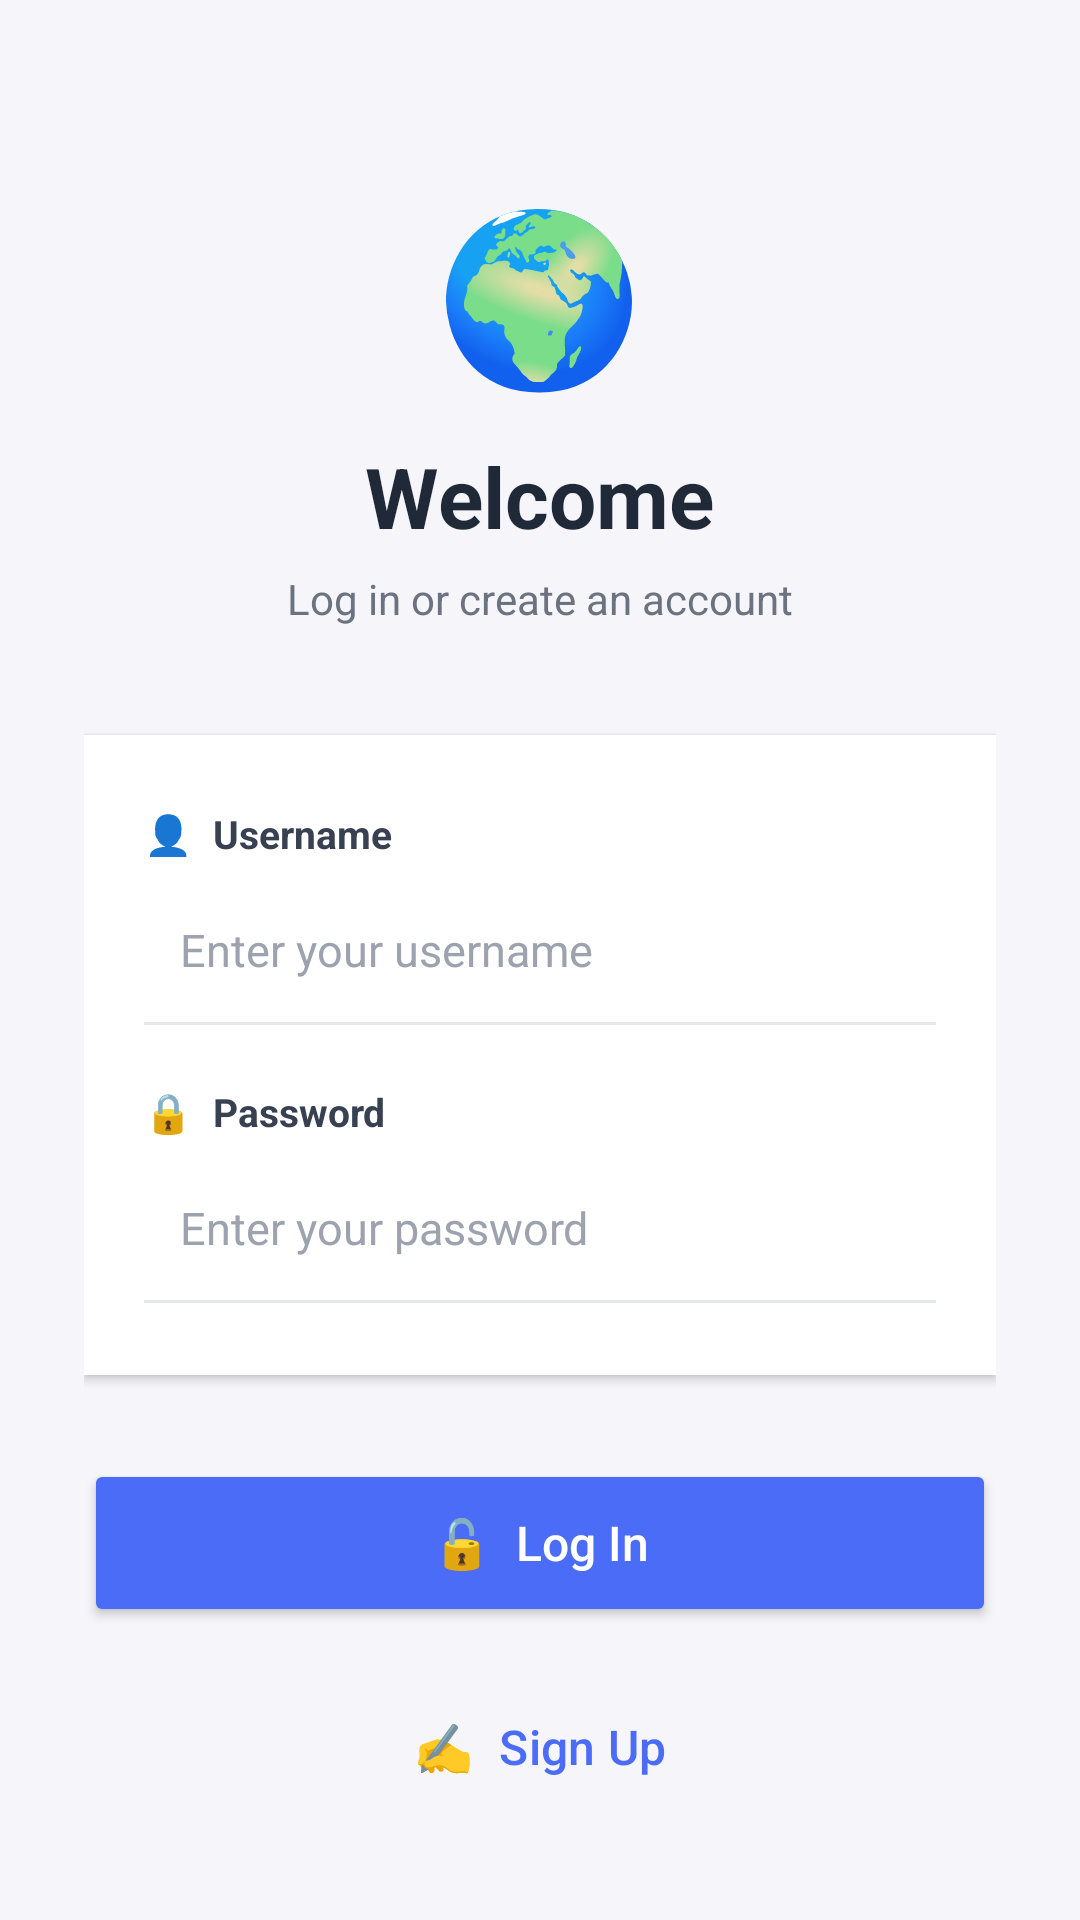

Produce the Android XML layout that renders to this screen, including the resource entries it uses.
<!-- AndroidManifest.xml: application theme Theme.AvniFinalYB -->
<!-- res/layout/activity_main.xml -->
<?xml version="1.0" encoding="utf-8"?>
<androidx.constraintlayout.widget.ConstraintLayout xmlns:android="http://schemas.android.com/apk/res/android"
    xmlns:app="http://schemas.android.com/apk/res-auto"
    xmlns:tools="http://schemas.android.com/tools"
    android:id="@+id/main"
    android:layout_width="match_parent"
    android:layout_height="match_parent"
    android:background="#F5F5FA"
    tools:context=".MainActivity">

    <LinearLayout
        android:layout_width="0dp"
        android:layout_height="0dp"
        android:gravity="center_horizontal"
        android:orientation="vertical"
        android:paddingStart="28dp"
        android:paddingEnd="28dp"
        app:layout_constraintBottom_toBottomOf="parent"
        app:layout_constraintEnd_toEndOf="parent"
        app:layout_constraintStart_toStartOf="parent"
        app:layout_constraintTop_toTopOf="parent">

        

        <TextView
            android:layout_width="wrap_content"
            android:layout_height="wrap_content"
            android:layout_marginTop="60dp"
            android:text="🌍"
            android:textSize="56sp" />

        <TextView
            android:layout_width="wrap_content"
            android:layout_height="wrap_content"
            android:layout_marginTop="12dp"
            android:text="Welcome"
            android:textColor="#1F2937"
            android:textSize="28sp"
            android:textStyle="bold" />

        <TextView
            android:id="@+id/tvEnterDetails"
            android:layout_width="wrap_content"
            android:layout_height="wrap_content"
            android:layout_marginTop="6dp"
            android:text="Log in or create an account"
            android:textColor="#6B7280"
            android:textSize="14sp" />

        

        <LinearLayout
            android:layout_width="match_parent"
            android:layout_height="wrap_content"
            android:layout_marginTop="36dp"
            android:background="@android:color/white"
            android:elevation="2dp"
            android:orientation="vertical"
            android:paddingStart="20dp"
            android:paddingEnd="20dp"
            android:paddingTop="24dp"
            android:paddingBottom="24dp">

            
            <TextView
                android:layout_width="wrap_content"
                android:layout_height="wrap_content"
                android:text="👤  Username"
                android:textColor="#374151"
                android:textSize="13sp"
                android:textStyle="bold" />

            <EditText
                android:id="@+id/etUsername"
                android:layout_width="match_parent"
                android:layout_height="48dp"
                android:layout_marginTop="6dp"
                android:background="@android:color/white"
                android:hint="Enter your username"
                android:inputType="text"
                android:paddingStart="12dp"
                android:paddingEnd="12dp"
                android:textColor="#1F2937"
                android:textColorHint="#9CA3AF"
                android:textSize="15sp" />

            <View
                android:layout_width="match_parent"
                android:layout_height="1dp"
                android:background="#E5E7EB" />

            
            <TextView
                android:layout_width="wrap_content"
                android:layout_height="wrap_content"
                android:layout_marginTop="20dp"
                android:text="🔒  Password"
                android:textColor="#374151"
                android:textSize="13sp"
                android:textStyle="bold" />

            <EditText
                android:id="@+id/etPassword"
                android:layout_width="match_parent"
                android:layout_height="48dp"
                android:layout_marginTop="6dp"
                android:background="@android:color/white"
                android:hint="Enter your password"
                android:inputType="text"
                android:paddingStart="12dp"
                android:paddingEnd="12dp"
                android:textColor="#1F2937"
                android:textColorHint="#9CA3AF"
                android:textSize="15sp" />

            <View
                android:layout_width="match_parent"
                android:layout_height="1dp"
                android:background="#E5E7EB" />

        </LinearLayout>

        

        <Button
            android:id="@+id/btnLogin"
            android:layout_width="match_parent"
            android:layout_height="56dp"
            android:layout_marginTop="28dp"
            android:backgroundTint="#4A6CF7"
            android:text="🔓  Log In"
            android:textAllCaps="false"
            android:textColor="@android:color/white"
            android:textSize="16sp" />

        <Button
            android:id="@+id/btnSignUp"
            style="@style/Widget.Material3.Button.OutlinedButton"
            android:layout_width="match_parent"
            android:layout_height="56dp"
            android:layout_marginTop="12dp"
            android:text="✍️  Sign Up"
            android:textAllCaps="false"
            android:textColor="#4A6CF7"
            android:textSize="16sp"
            app:strokeColor="#4A6CF7" />

    </LinearLayout>

</androidx.constraintlayout.widget.ConstraintLayout>
<!-- resources referenced by this layout -->
<resources>
  <style name="Theme.AvniFinalYB" parent="Base.Theme.AvniFinalYB" />
  <style name="Base.Theme.AvniFinalYB" parent="Theme.Material3.DayNight.NoActionBar">
          
          
      </style>
</resources>
